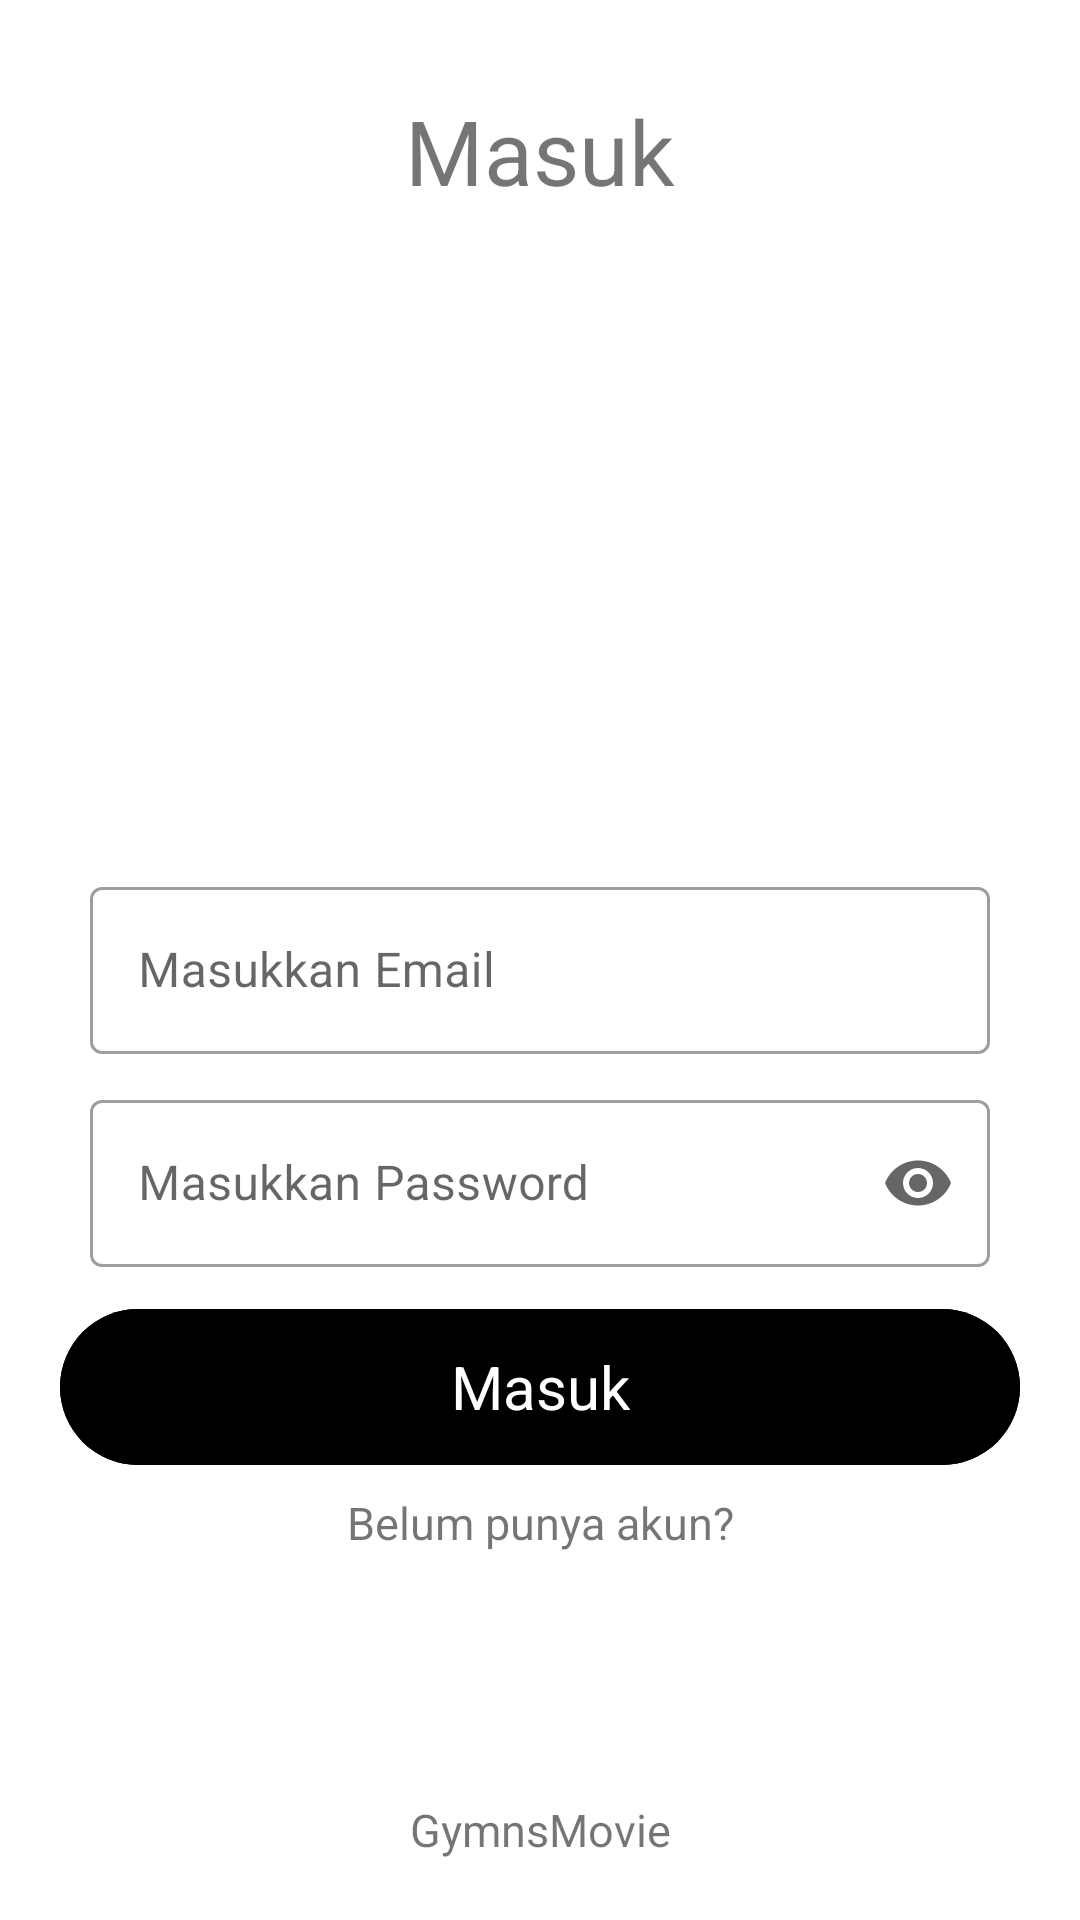

The Android layout XML behind this screen, and the referenced resources:
<!-- AndroidManifest.xml: application theme Theme.ChallengeTopEight -->
<!-- res/layout/fragment_login.xml -->
<?xml version="1.0" encoding="utf-8"?>
<androidx.constraintlayout.widget.ConstraintLayout xmlns:android="http://schemas.android.com/apk/res/android"
    xmlns:tools="http://schemas.android.com/tools"
    android:layout_width="match_parent"
    android:layout_height="match_parent"
    xmlns:app="http://schemas.android.com/apk/res-auto"
    tools:context=".ui.login.LoginFragment"
    tools:ignore="HardcodedText">

    <com.google.android.material.textview.MaterialTextView
        android:id="@+id/text_login"
        android:layout_width="match_parent"
        android:layout_height="wrap_content"
        android:layout_marginTop="30dp"
        android:text="@string/login_text"
        android:textAlignment="center"
        android:textSize="30sp"
        app:layout_constraintStart_toStartOf="parent"
        app:layout_constraintTop_toTopOf="parent" />

    <com.google.android.material.imageview.ShapeableImageView
        android:id="@+id/image_login"
        android:layout_width="170dp"
        android:layout_height="150dp"
        android:layout_marginTop="30dp"
        android:background="@drawable/ic_launcher_foreground"
        android:backgroundTint="@color/black"
        app:layout_constraintEnd_toEndOf="parent"
        app:layout_constraintStart_toStartOf="parent"
        app:layout_constraintTop_toBottomOf="@+id/text_login" />

    <com.google.android.material.textfield.TextInputLayout
        android:id="@+id/til_email"
        style="@style/dimensionTextField"
        android:layout_width="match_parent"
        android:layout_height="wrap_content"
        android:layout_marginTop="40dp"
        app:layout_constraintEnd_toEndOf="parent"
        app:layout_constraintStart_toStartOf="parent"
        app:layout_constraintTop_toBottomOf="@+id/image_login">

        <com.google.android.material.textfield.TextInputEditText
            android:id="@+id/et_email"
            android:layout_width="match_parent"
            android:layout_height="wrap_content"
            android:hint="@string/masukkan_email"
            android:inputType="text" />
    </com.google.android.material.textfield.TextInputLayout>

    <com.google.android.material.textfield.TextInputLayout
        android:id="@+id/til_password"
        style="@style/dimensionTextField"
        android:layout_width="match_parent"
        android:layout_height="wrap_content"
        app:endIconMode="password_toggle"
        app:layout_constraintEnd_toEndOf="parent"
        app:layout_constraintStart_toStartOf="parent"
        app:layout_constraintTop_toBottomOf="@+id/til_email">

        <com.google.android.material.textfield.TextInputEditText
            android:id="@+id/et_password"
            android:layout_width="match_parent"
            android:layout_height="wrap_content"
            android:hint="@string/masukkan_password"
            android:inputType="textPassword" />
    </com.google.android.material.textfield.TextInputLayout>

    <com.google.android.material.button.MaterialButton
        android:id="@+id/btn_login"
        style="@style/Btn"
        android:layout_width="match_parent"
        android:layout_height="60dp"
        android:text="@string/login_text"
        app:layout_constraintEnd_toEndOf="parent"
        app:layout_constraintStart_toStartOf="parent"
        app:layout_constraintTop_toBottomOf="@+id/til_password" />

    <com.google.android.material.textview.MaterialTextView
        android:id="@+id/text_bpa"
        android:layout_width="wrap_content"
        android:layout_height="wrap_content"
        android:layout_marginTop="5dp"
        android:text="@string/belum_punya_akun"
        android:textSize="15sp"
        app:layout_constraintEnd_toEndOf="parent"
        app:layout_constraintStart_toStartOf="parent"
        app:layout_constraintTop_toBottomOf="@+id/btn_login" />

    <com.google.android.material.textview.MaterialTextView
        style="@style/UiText"
        android:layout_width="match_parent"
        android:layout_height="wrap_content"
        android:text="@string/app_name"
        app:layout_constraintBottom_toBottomOf="parent"
        app:layout_constraintEnd_toEndOf="parent"
        app:layout_constraintStart_toStartOf="parent" />

</androidx.constraintlayout.widget.ConstraintLayout>
<!-- resources referenced by this layout -->
<resources>
  <string name="app_name">GymnsMovie</string>
  <string name="belum_punya_akun">Belum punya akun?</string>
  <string name="login_text">Masuk</string>
  <string name="masukkan_email">Masukkan Email</string>
  <string name="masukkan_password">Masukkan Password</string>
  <style name="Btn" parent="Widget.Material3.Button">
          <item name="android:textSize">20sp</item>
          <item name="android:layout_marginTop">10dp</item>
          <item name="android:layout_marginRight">20dp</item>
          <item name="android:layout_marginLeft">20dp</item>
          <item name="android:layout_marginBottom">10dp</item>
          <item name="android:backgroundTint">@color/black</item>
      </style>
  <style name="UiText">
          <item name="android:textAlignment">center</item>
          <item name="android:textSize">15sp</item>
          <item name="android:layout_margin">20sp</item>
      </style>
  <style name="dimensionTextField" parent="Widget.MaterialComponents.TextInputLayout.OutlinedBox">
          <item name="android:layout_marginTop">10dp</item>
          <item name="android:layout_marginRight">30dp</item>
          <item name="android:layout_marginLeft">30dp</item>
          <item name="android:layout_marginBottom">10dp</item>
      </style>
  <style name="Theme.ChallengeTopEight" parent="Theme.MaterialComponents.DayNight.DarkActionBar">
          
          <item name="colorPrimary">@color/purple_500</item>
          <item name="colorPrimaryVariant">@color/purple_700</item>
          <item name="colorOnPrimary">@color/white</item>
          
          <item name="colorSecondary">@color/teal_200</item>
          <item name="colorSecondaryVariant">@color/teal_700</item>
          <item name="colorOnSecondary">@color/black</item>
          
          <item name="android:statusBarColor" tools:targetApi="l">?attr/colorPrimaryVariant</item>
          
      </style>
  <!-- not gathered from this repository: default colours our renderer supplied (Android Studio template values) -->
  <color name="purple_500">#FF6200EE</color>
  <color name="purple_700">#FF3700B3</color>
  <color name="teal_200">#FF03DAC5</color>
  <color name="teal_700">#FF018786</color>
  <color name="black">#FF000000</color>
  <color name="white">#FFFFFFFF</color>
</resources>
